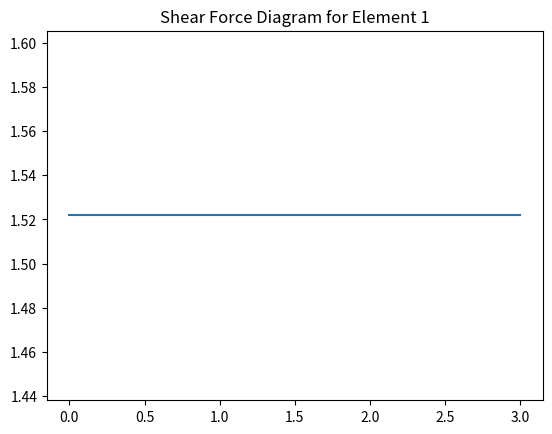
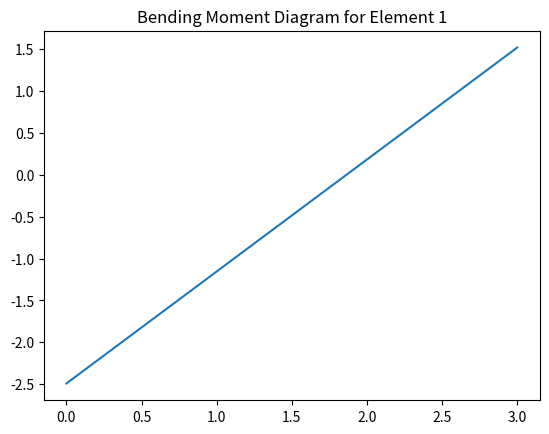
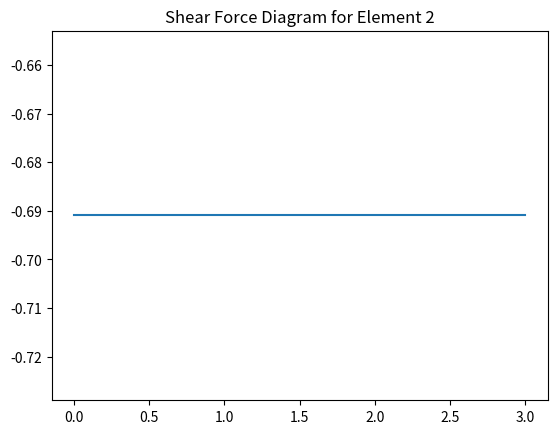
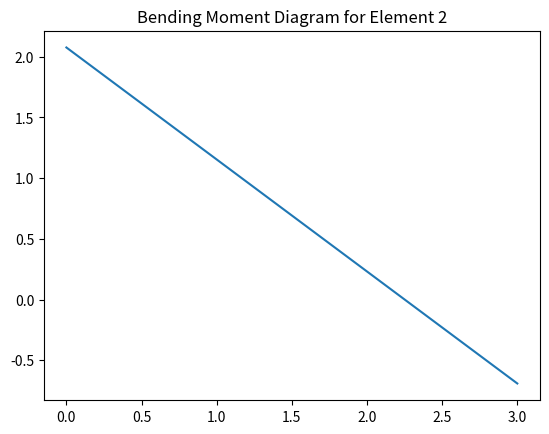

Write the Python code that produced these figures, in order.
#!/usr/bin/env python
# coding: utf-8

# In[3]:


import numpy as np
import matplotlib.pyplot as plt

E=7e7
I=40e-6
k=5000
P=10
L=[3,3]
no_of_nodes = 3
u = [0,0,1,1,0,1,0]
F = np.array([-P,0,0]).reshape((3,1))

total_stiffness_matrix = np.zeros((2*no_of_nodes,2*no_of_nodes))
k_matrix={}
for j in range(len(L)):
  esm=np.array([[12,6*L[j],-12, 6*L[j]],[6*L[j], 4*L[j]**2, -6*L[j], 2*L[j]**2],[-12, -6*L[j], 12, -6*L[j]],[6*L[j],2*L[j]**2, -6 *L[j], 4*L[j]**2]])
  k_matrix[j] = np.round((E*I/(L[j]**3)) * esm,0)
  print(k_matrix[j])

for i in range(len(L)):
  total_stiffness_matrix[i+i:i+i+4, i+i:i+i+4] += k_matrix[i]

# convert TSM to 7x7
row_to_add = np.array([0,0,0,0,0,0])
col_to_add = np.array([0,0,0,0,0,0,0])
total_stiffness_matrix = np.vstack((total_stiffness_matrix, row_to_add))
total_stiffness_matrix = np.hstack((total_stiffness_matrix, np.atleast_2d(col_to_add).T))

# Spring Matrix
k_spring = np.array([k,-k,-k,k]).reshape((2,2))
#print(k_spring)

#print("Total Stiffness Matrix:\n",total_stiffness_matrix)
total_stiffness_matrix[2,2] += k_spring[0,0]
total_stiffness_matrix[2,6] += k_spring[0,1]
total_stiffness_matrix[6,2] += k_spring[1,0]
total_stiffness_matrix[6,6] += k_spring[1,1]
print("Total Stiffness Matrix 2:\n",total_stiffness_matrix)

count = 0
for i in u:
  if i==1:
    count+=1

reduced_m = []
for i in range(2*no_of_nodes+1):
  for j in range(2*no_of_nodes+1):
    if u[i]*u[j] == 1:
      reduced_m.append(total_stiffness_matrix[i][j])
reduced_m = np.array(reduced_m).reshape((count,count))
print(reduced_m)

rotation_m = np.linalg.solve(reduced_m, F)
a=0
b=0
disp_m=[]
for i in u:
  if i == 1:
    disp_m.append(rotation_m[a][0])
    a+=1
  else:
    disp_m.append(u[b])
  b+=1
disp_m = np.array(disp_m).reshape((2*no_of_nodes+1,1))
print("Displacement:\n",disp_m)
reactions=np.matmul(total_stiffness_matrix, disp_m)
print("Reactions:\n",reactions)

for i in range(len(L)):
  force_mat = np.matmul(k_matrix[i],disp_m[i+i:i+i+4])
  print('Shear Force and Bending Moment for element ' + str(i+1) +': \n', force_mat)
  #xValue=[0,L[i]]
  #yValue=[force_mat[0],force_mat[0]]
  plt.figure()
  plt.title('Shear Force Diagram for Element '+str(i+1))
  plt.plot([0,L[i]],[force_mat[0],force_mat[0]])
  plt.savefig('Shear Force Diagram for Element '+str(i+1)+'.png')
  plt.figure()
  plt.title('Bending Moment Diagram for Element '+str(i+1))
  plt.plot([0,L[i]],[-1*force_mat[1],-1*force_mat[2]])
  plt.savefig('Bending Moment Diagram for Element '+str(i+1)+'.png')
  plt.show()


# In[ ]:




